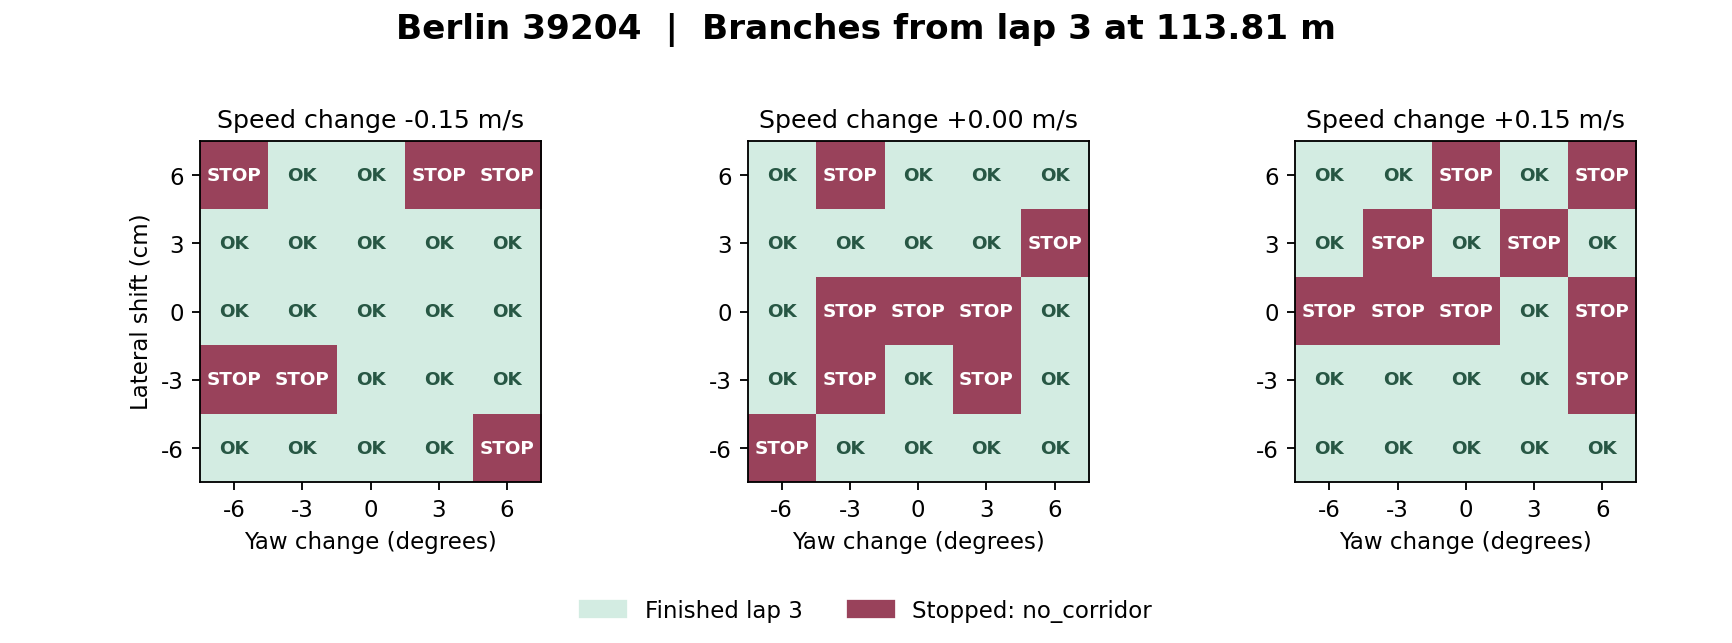

The data file committed next to this chart (first rows):
lateral_delta_m, heading_delta_deg, speed_delta_mps, outcome, stop_progress_m, laps
-0.06, -6, 0, no_corridor, 115.7, 2
-0.06, -3, 0, completed, , 3
-0.06, 0, 0, completed, , 3
-0.06, 3, 0, completed, , 3
-0.06, 6, 0, completed, , 3
-0.03, -6, 0, completed, , 3
-0.03, -3, 0, no_corridor, 116, 2
-0.03, 0, 0, completed, , 3
-0.03, 3, 0, no_corridor, 116.5, 2
-0.03, 6, 0, completed, , 3
0, -6, 0, completed, , 3
0, -3, 0, no_corridor, 116, 2
0, 0, 0, no_corridor, 116.1, 2
0, 3, 0, no_corridor, 116, 2
0, 6, 0, completed, , 3
0.03, -6, 0, completed, , 3
0.03, -3, 0, completed, , 3
0.03, 0, 0, completed, , 3
0.03, 3, 0, completed, , 3
0.03, 6, 0, no_corridor, 115.6, 2
0.06, -6, 0, completed, , 3
0.06, -3, 0, no_corridor, 116.8, 2
0.06, 0, 0, completed, , 3
0.06, 3, 0, completed, , 3
0.06, 6, 0, completed, , 3
-0.06, -6, -0.15, completed, , 3
-0.06, -3, -0.15, completed, , 3
-0.06, 0, -0.15, completed, , 3
-0.06, 3, -0.15, completed, , 3
-0.06, 6, -0.15, no_corridor, 116.2, 2
-0.03, -6, -0.15, no_corridor, 116, 2
-0.03, -3, -0.15, no_corridor, 116.6, 2
-0.03, 0, -0.15, completed, , 3
-0.03, 3, -0.15, completed, , 3
-0.03, 6, -0.15, completed, , 3
0, -6, -0.15, completed, , 3
0, -3, -0.15, completed, , 3
0, 0, -0.15, completed, , 3
0, 3, -0.15, completed, , 3
0, 6, -0.15, completed, , 3
0.03, -6, -0.15, completed, , 3
0.03, -3, -0.15, completed, , 3
0.03, 0, -0.15, completed, , 3
0.03, 3, -0.15, completed, , 3
0.03, 6, -0.15, completed, , 3
0.06, -6, -0.15, no_corridor, 116.9, 2
0.06, -3, -0.15, completed, , 3
0.06, 0, -0.15, completed, , 3
0.06, 3, -0.15, no_corridor, 115.6, 2
0.06, 6, -0.15, no_corridor, 116.1, 2
-0.06, -6, 0.15, completed, , 3
-0.06, -3, 0.15, completed, , 3
-0.06, 0, 0.15, completed, , 3
-0.06, 3, 0.15, completed, , 3
-0.06, 6, 0.15, completed, , 3
-0.03, -6, 0.15, completed, , 3
-0.03, -3, 0.15, completed, , 3
-0.03, 0, 0.15, completed, , 3
-0.03, 3, 0.15, completed, , 3
-0.03, 6, 0.15, no_corridor, 116, 2
... 15 more rows
